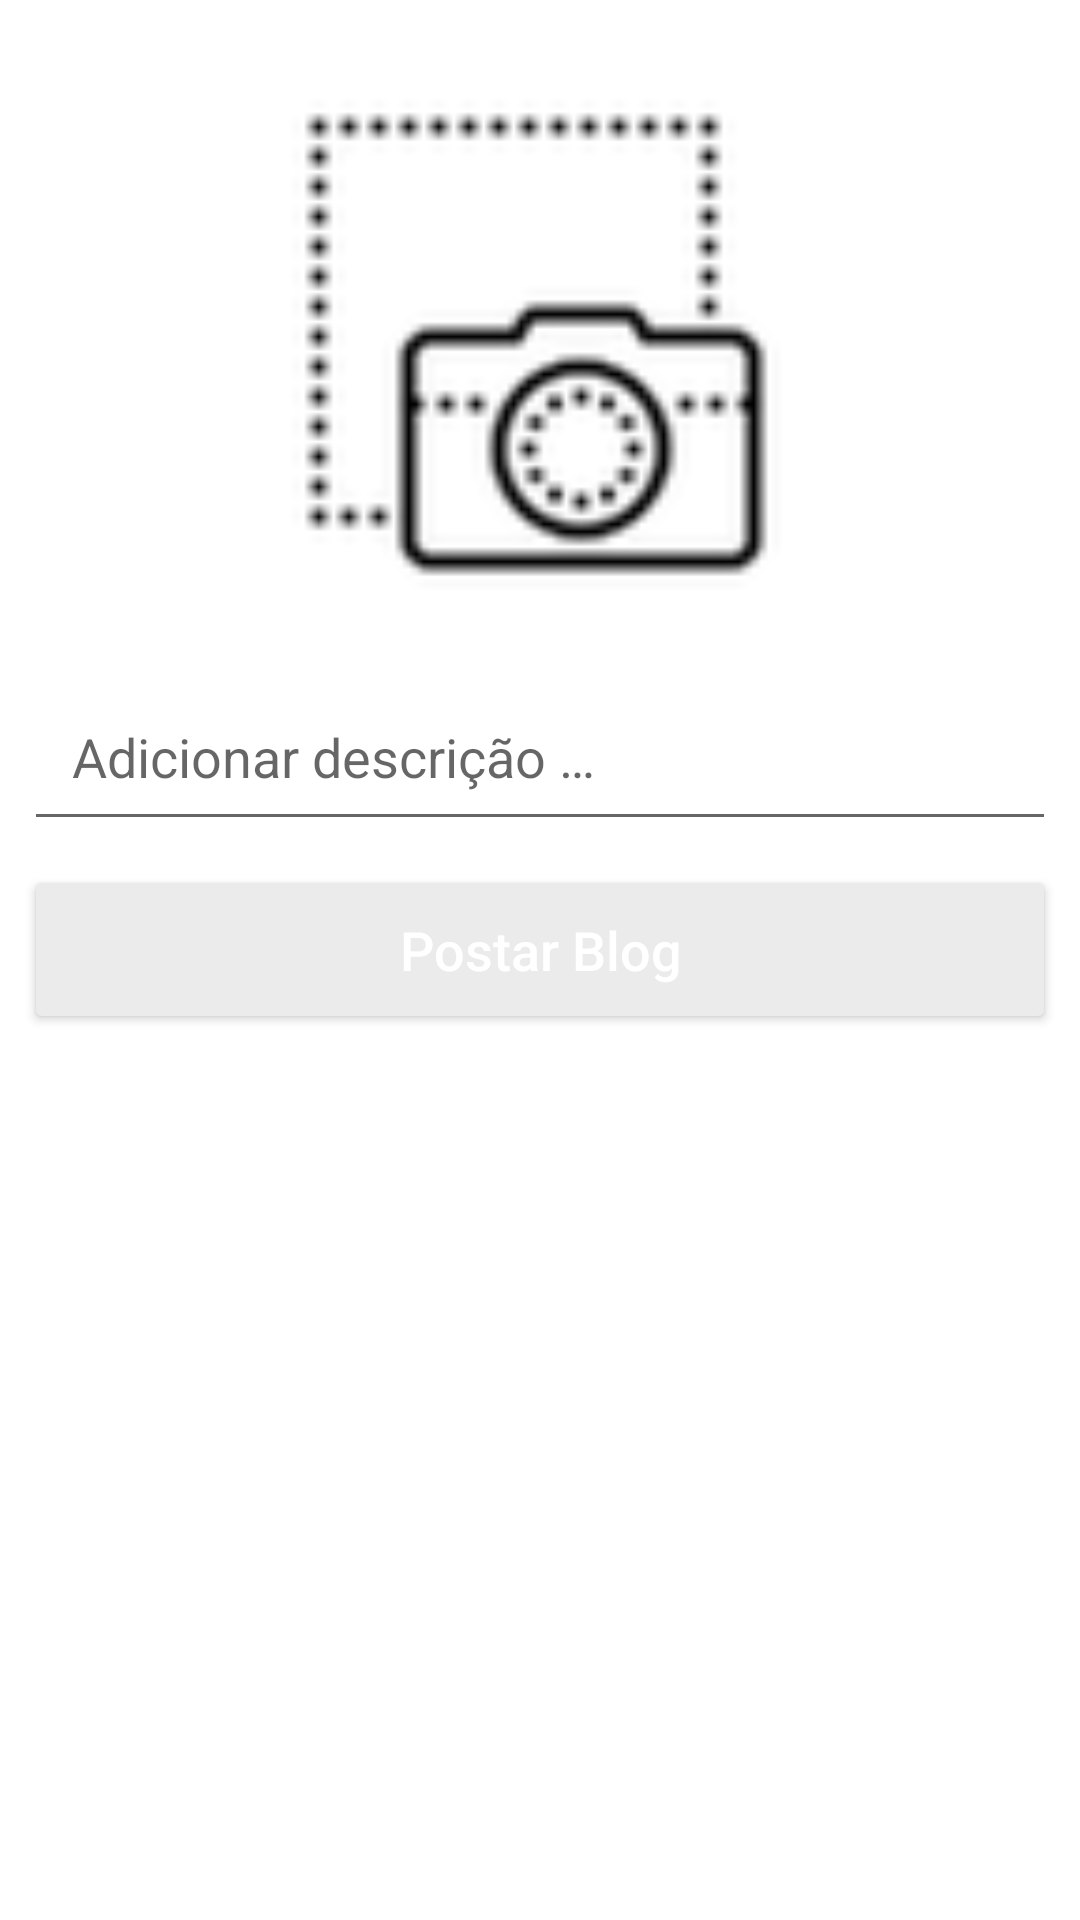

Here is an Android app screen rendered from its layout file. Give the layout XML and the strings, colors and styles it references.
<!-- AndroidManifest.xml: application theme AppTheme -->
<!-- res/layout/fragment_new_post.xml -->
<?xml version="1.0" encoding="utf-8"?>
<FrameLayout xmlns:android="http://schemas.android.com/apk/res/android"
    xmlns:tools="http://schemas.android.com/tools"
    xmlns:app="http://schemas.android.com/apk/res-auto"
    android:layout_width="match_parent"
    android:layout_height="match_parent"
    android:tag="accountFragment"
    android:background="@android:color/white"
    tools:context=".MainActivity">
<android.support.constraint.ConstraintLayout


    android:layout_width="match_parent"
    android:layout_height="match_parent">

    <ImageView
        android:id="@+id/new_post_image"
        android:layout_width="match_parent"
        android:layout_height="200dp"
        android:layout_marginEnd="8dp"
        android:layout_marginStart="8dp"
        android:layout_marginTop="16dp"
        app:layout_constraintEnd_toEndOf="parent"
        app:layout_constraintHorizontal_bias="1.0"
        app:layout_constraintStart_toStartOf="parent"
        app:layout_constraintTop_toTopOf="parent"
        app:srcCompat="@drawable/ic_camera_placeholder" />



    <EditText
        android:id="@+id/new_post_desc"
        android:layout_width="0dp"
        android:layout_height="wrap_content"
        android:layout_marginEnd="8dp"
        android:layout_marginStart="8dp"
        android:layout_marginTop="8dp"
        android:ems="10"
        android:hint="@string/post_desc_hint"
        android:inputType="textMultiLine"
        android:maxLength="125"
        android:padding="16dp"
        app:layout_constraintEnd_toEndOf="parent"
        app:layout_constraintStart_toStartOf="parent"
        app:layout_constraintTop_toBottomOf="@+id/new_post_image" />

    <Button
        android:id="@+id/post_btn"
        android:layout_width="0dp"
        android:layout_height="wrap_content"
        android:layout_marginEnd="8dp"
        android:layout_marginStart="8dp"
        android:layout_marginTop="8dp"
        android:backgroundTint="@color/colorAccent"
        android:padding="16dp"
        android:text="@string/new_post_btn_hint"
        android:textAllCaps="false"
        android:textColor="@android:color/white"
        android:textSize="18sp"
        app:layout_constraintEnd_toEndOf="parent"
        app:layout_constraintStart_toStartOf="parent"
        app:layout_constraintTop_toBottomOf="@+id/new_post_desc" />

    <ProgressBar
        android:id="@+id/new_post_progress"
        style="?android:attr/progressBarStyleHorizontal"
        android:layout_width="0dp"
        android:layout_height="wrap_content"
        android:indeterminate="true"
        android:visibility="invisible"
        app:layout_constraintEnd_toEndOf="parent"
        app:layout_constraintStart_toStartOf="parent"
        app:layout_constraintTop_toTopOf="@+id/new_post_image" />

</android.support.constraint.ConstraintLayout>
</FrameLayout>
<!-- resources referenced by this layout -->
<resources>
  <color name="colorAccent">#ebebeb</color>
  <!-- drawable ic_camera_placeholder: png bitmap (drawable-hdpi, 839 bytes) -->
  <string name="new_post_btn_hint"> Postar Blog </string>
  <string name="post_desc_hint"> Adicionar descrição … </string>
  <style name="AppTheme" parent="Theme.AppCompat.Light.NoActionBar">
          <item name="toolbarNavigationButtonStyle">@style/Toolbar.Button.Navigation.Tinted</item>
          
          <item name="colorPrimary">@color/colorPrimary</item>
          <item name="colorPrimaryDark">@color/colorPrimaryDark</item>
          <item name="colorAccent">@color/colorAccent</item>
      </style>
  <style name="Toolbar.Button.Navigation.Tinted" parent="Widget.AppCompat.Toolbar.Button.Navigation">
          <item name="tint">@color/whiteTransparentHalf</item>
      </style>
  <color name="colorPrimary">#b9b9b9</color>
  <color name="colorPrimaryDark">#202020</color>
  <color name="whiteTransparentHalf">#80ffffff</color>
</resources>
